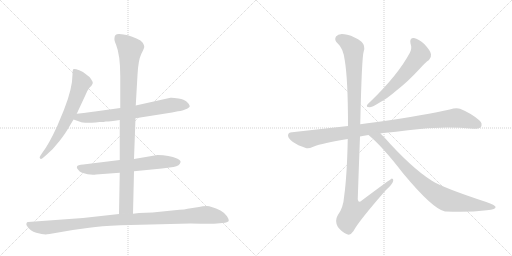
t = 0.00 s
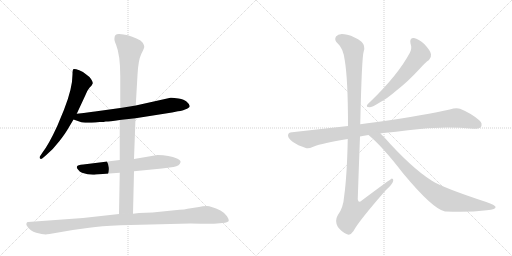
t = 1.76 s
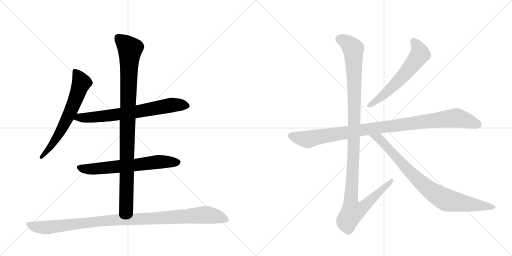
t = 3.52 s
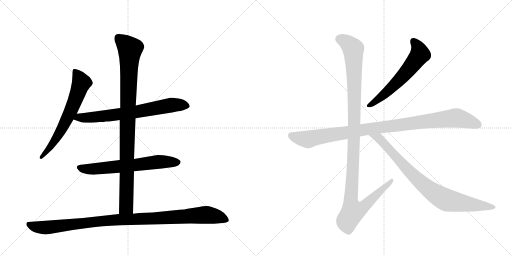
t = 5.27 s
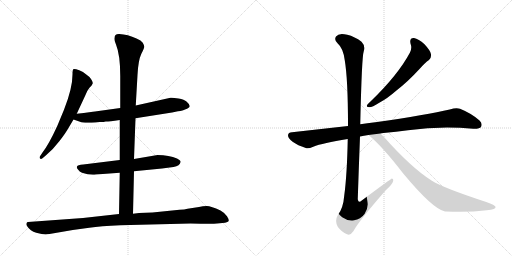
t = 7.03 s
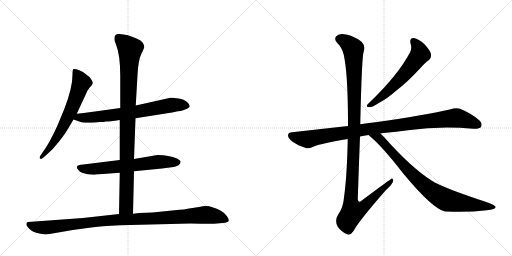
t = 8.79 s

The animated SVG that drew these frames (rendered in a browser with its animation timeline set to each time). Animation: 9 CSS @keyframes rules; one cycle of 8.79 s.

<svg version="1.1" viewBox="0 0 2048 1024" xmlns="http://www.w3.org/2000/svg">
  <g stroke="lightgray" stroke-dasharray="1,1" stroke-width="1" transform="scale(4, 4)">
    <line x1="0" y1="0" x2="256" y2="256"></line>
    <line x1="256" y1="0" x2="0" y2="256"></line>
    <line x1="128" y1="0" x2="128" y2="256"></line>
    <line x1="0" y1="128" x2="256" y2="128"></line>
    <line x1="256" y1="0" x2="512" y2="256"></line>
    <line x1="512" y1="0" x2="256" y2="256"></line>
    <line x1="384" y1="0" x2="384" y2="256"></line>
    <line x1="256" y1="128" x2="512" y2="128"></line>
  </g>
<g transform="scale(1, -1) translate(0, -850)">
   <style type="text/css">
    @keyframes keyframes0 {
      from {
       stroke: black;
       stroke-dashoffset: 654;
       stroke-width: 128;
       }
       68% {
       animation-timing-function: step-end;
       stroke: black;
       stroke-dashoffset: 0;
       stroke-width: 128;
       }
       to {
       stroke: black;
       stroke-width: 1024;
       }
       }
       #make-me-a-hanzi-animation-0 {
         animation: keyframes0 0.782227s both;
         animation-delay: 0.000000s;
         animation-timing-function: linear;
       }
    @keyframes keyframes1 {
      from {
       stroke: black;
       stroke-dashoffset: 709;
       stroke-width: 128;
       }
       70% {
       animation-timing-function: step-end;
       stroke: black;
       stroke-dashoffset: 0;
       stroke-width: 128;
       }
       to {
       stroke: black;
       stroke-width: 1024;
       }
       }
       #make-me-a-hanzi-animation-1 {
         animation: keyframes1 0.826986s both;
         animation-delay: 0.782227s;
         animation-timing-function: linear;
       }
    @keyframes keyframes2 {
      from {
       stroke: black;
       stroke-dashoffset: 652;
       stroke-width: 128;
       }
       68% {
       animation-timing-function: step-end;
       stroke: black;
       stroke-dashoffset: 0;
       stroke-width: 128;
       }
       to {
       stroke: black;
       stroke-width: 1024;
       }
       }
       #make-me-a-hanzi-animation-2 {
         animation: keyframes2 0.780599s both;
         animation-delay: 1.609212s;
         animation-timing-function: linear;
       }
    @keyframes keyframes3 {
      from {
       stroke: black;
       stroke-dashoffset: 983;
       stroke-width: 128;
       }
       76% {
       animation-timing-function: step-end;
       stroke: black;
       stroke-dashoffset: 0;
       stroke-width: 128;
       }
       to {
       stroke: black;
       stroke-width: 1024;
       }
       }
       #make-me-a-hanzi-animation-3 {
         animation: keyframes3 1.049967s both;
         animation-delay: 2.389811s;
         animation-timing-function: linear;
       }
    @keyframes keyframes4 {
      from {
       stroke: black;
       stroke-dashoffset: 1057;
       stroke-width: 128;
       }
       77% {
       animation-timing-function: step-end;
       stroke: black;
       stroke-dashoffset: 0;
       stroke-width: 128;
       }
       to {
       stroke: black;
       stroke-width: 1024;
       }
       }
       #make-me-a-hanzi-animation-4 {
         animation: keyframes4 1.110189s both;
         animation-delay: 3.439779s;
         animation-timing-function: linear;
       }
    @keyframes keyframes5 {
      from {
       stroke: black;
       stroke-dashoffset: 603;
       stroke-width: 128;
       }
       66% {
       animation-timing-function: step-end;
       stroke: black;
       stroke-dashoffset: 0;
       stroke-width: 128;
       }
       to {
       stroke: black;
       stroke-width: 1024;
       }
       }
       #make-me-a-hanzi-animation-5 {
         animation: keyframes5 0.740723s both;
         animation-delay: 4.549967s;
         animation-timing-function: linear;
       }
    @keyframes keyframes6 {
      from {
       stroke: black;
       stroke-dashoffset: 1016;
       stroke-width: 128;
       }
       77% {
       animation-timing-function: step-end;
       stroke: black;
       stroke-dashoffset: 0;
       stroke-width: 128;
       }
       to {
       stroke: black;
       stroke-width: 1024;
       }
       }
       #make-me-a-hanzi-animation-6 {
         animation: keyframes6 1.076823s both;
         animation-delay: 5.290690s;
         animation-timing-function: linear;
       }
    @keyframes keyframes7 {
      from {
       stroke: black;
       stroke-dashoffset: 1180;
       stroke-width: 128;
       }
       79% {
       animation-timing-function: step-end;
       stroke: black;
       stroke-dashoffset: 0;
       stroke-width: 128;
       }
       to {
       stroke: black;
       stroke-width: 1024;
       }
       }
       #make-me-a-hanzi-animation-7 {
         animation: keyframes7 1.210286s both;
         animation-delay: 6.367513s;
         animation-timing-function: linear;
       }
    @keyframes keyframes8 {
      from {
       stroke: black;
       stroke-dashoffset: 854;
       stroke-width: 128;
       }
       74% {
       animation-timing-function: step-end;
       stroke: black;
       stroke-dashoffset: 0;
       stroke-width: 128;
       }
       to {
       stroke: black;
       stroke-width: 1024;
       }
       }
       #make-me-a-hanzi-animation-8 {
         animation: keyframes8 0.944987s both;
         animation-delay: 7.577799s;
         animation-timing-function: linear;
       }
</style>
<path d="M 307 395 L 341 468 Q 347 486 358 499 Q 370 511 371 517 Q 372 522 364 534 Q 356 545 345 552 Q 338 561 317 569 Q 297 576 293 573 Q 290 570 290 552 Q 290 497 256 411 L 229 346 Q 195 272 170 240 L 162 228 Q 156 220 160 216 Q 164 212 170 217 L 183 228 Q 214 254 238 286 Q 262 317 272 335 L 294 372 L 307 395 Z" fill="lightgray"></path> 
<path d="M 542 377 L 688 400 L 712 405 Q 733 407 740 412 Q 759 419 759 426 Q 758 433 747 443 Q 737 452 714 456 Q 691 460 682 459 L 543 428 L 481 418 L 380 404 Q 370 402 307 395 C 277 392 266 382 294 372 L 320 363 Q 331 357 382 360 L 399 362 Q 417 362 423 364 Q 429 363 479 370 L 542 377 Z" fill="lightgray"></path> 
<path d="M 536 165 L 648 176 L 694 182 Q 720 187 722 201 Q 725 207 708 216 Q 677 230 630 230 L 536 214 L 479 210 L 333 192 Q 310 191 308 184 Q 305 179 312 172 Q 318 163 328 159 Q 358 149 384 152 L 479 159 L 536 165 Z" fill="lightgray"></path> 
<path d="M 532 -5 L 536 165 L 536 214 L 542 377 L 543 428 L 550 550 Q 553 609 565 634 Q 578 659 577 664 Q 577 668 571 679 Q 565 689 546 696 Q 511 713 477 714 Q 458 715 458 698 Q 456 690 464 672 Q 481 630 481 546 L 481 418 L 479 370 L 479 210 L 479 159 L 476 -6 C 475 -36 531 -35 532 -5 Z" fill="lightgray"></path> 
<path d="M 198 -86 L 291 -70 L 357 -61 Q 402 -54 481 -51 L 762 -44 Q 853 -46 868 -44 L 900 -41 Q 912 -39 915 -34 Q 916 -27 908 -15 Q 901 -3 882 8 Q 844 26 827 26 Q 811 26 796 22 L 750 15 Q 739 12 718 11 L 610 0 L 556 -2 L 532 -5 L 476 -6 L 332 -22 L 112 -38 Q 108 -38 106 -43 Q 104 -49 108 -54 Q 121 -75 145 -81 Q 169 -88 183 -88 Q 187 -86 198 -86 Z" fill="lightgray"></path> 
<path d="M 1642 676 Q 1649 657 1640 640 Q 1592 550 1483 445 Q 1473 436 1469 431 Q 1463 421 1478 421 Q 1488 421 1517 439 Q 1548 455 1587 489 Q 1630 522 1678 574 Q 1700 599 1716 610 Q 1726 619 1724 633 Q 1723 646 1698 673 Q 1674 695 1656 698 Q 1637 699 1642 676 Z" fill="lightgray"></path> 
<path d="M 1522 316 Q 1526 317 1534 318 Q 1585 322 1632 329 Q 1761 347 1893 335 Q 1918 334 1924 342 Q 1931 357 1918 368 Q 1887 396 1840 415 Q 1825 421 1799 412 Q 1711 391 1501 361 Q 1468 357 1441 353 L 1392 346 L 1168 321 Q 1153 321 1152 309 Q 1152 296 1172 282 Q 1190 269 1223 258 Q 1233 254 1253 263 Q 1290 278 1391 294 L 1440 304 Q 1455 308 1474 310 L 1522 316 Z" fill="lightgray"></path> 
<path d="M 1441 353 Q 1447 623 1455 645 Q 1462 667 1446 683 Q 1419 704 1389 711 Q 1355 720 1344 704 Q 1335 691 1351 676 Q 1373 657 1379 609 Q 1392 533 1392 346 L 1391 294 Q 1388 149 1377 68 Q 1373 17 1351 -11 Q 1338 -33 1351 -57 Q 1367 -79 1388 -87 Q 1401 -94 1414 -74 Q 1433 -37 1543 89 Q 1571 114 1573 127 Q 1574 134 1568 136 Q 1565 136 1447 48 Q 1434 35 1431 53 Q 1435 176 1440 304 L 1441 353 Z" fill="lightgray"></path> 
<path d="M 1474 310 Q 1529 265 1612 157 Q 1732 13 1780 4 Q 1781 5 1784 4 Q 1874 0 1947 9 Q 1986 13 1982 23 Q 1981 29 1945 42 Q 1771 99 1726 128 Q 1644 180 1535 303 L 1522 316 C 1501 337 1451 330 1474 310 Z" fill="lightgray"></path> 
      <clipPath id="make-me-a-hanzi-clip-0">
      <path d="M 307 395 L 341 468 Q 347 486 358 499 Q 370 511 371 517 Q 372 522 364 534 Q 356 545 345 552 Q 338 561 317 569 Q 297 576 293 573 Q 290 570 290 552 Q 290 497 256 411 L 229 346 Q 195 272 170 240 L 162 228 Q 156 220 160 216 Q 164 212 170 217 L 183 228 Q 214 254 238 286 Q 262 317 272 335 L 294 372 L 307 395 Z" fill="lightgray"></path>
      </clipPath>
      <path clip-path="url(#make-me-a-hanzi-clip-0)" d="M 297 568 L 319 536 L 325 516 L 301 450 L 239 318 L 194 252 L 165 221 " fill="none" id="make-me-a-hanzi-animation-0" stroke-dasharray="526 1052" stroke-linecap="round"></path>

      <clipPath id="make-me-a-hanzi-clip-1">
      <path d="M 542 377 L 688 400 L 712 405 Q 733 407 740 412 Q 759 419 759 426 Q 758 433 747 443 Q 737 452 714 456 Q 691 460 682 459 L 543 428 L 481 418 L 380 404 Q 370 402 307 395 C 277 392 266 382 294 372 L 320 363 Q 331 357 382 360 L 399 362 Q 417 362 423 364 Q 429 363 479 370 L 542 377 Z" fill="lightgray"></path>
      </clipPath>
      <path clip-path="url(#make-me-a-hanzi-clip-1)" d="M 302 375 L 318 381 L 370 379 L 545 402 L 686 430 L 750 427 " fill="none" id="make-me-a-hanzi-animation-1" stroke-dasharray="581 1162" stroke-linecap="round"></path>

      <clipPath id="make-me-a-hanzi-clip-2">
      <path d="M 536 165 L 648 176 L 694 182 Q 720 187 722 201 Q 725 207 708 216 Q 677 230 630 230 L 536 214 L 479 210 L 333 192 Q 310 191 308 184 Q 305 179 312 172 Q 318 163 328 159 Q 358 149 384 152 L 479 159 L 536 165 Z" fill="lightgray"></path>
      </clipPath>
      <path clip-path="url(#make-me-a-hanzi-clip-2)" d="M 317 180 L 365 173 L 638 203 L 711 201 " fill="none" id="make-me-a-hanzi-animation-2" stroke-dasharray="524 1048" stroke-linecap="round"></path>

      <clipPath id="make-me-a-hanzi-clip-3">
      <path d="M 532 -5 L 536 165 L 536 214 L 542 377 L 543 428 L 550 550 Q 553 609 565 634 Q 578 659 577 664 Q 577 668 571 679 Q 565 689 546 696 Q 511 713 477 714 Q 458 715 458 698 Q 456 690 464 672 Q 481 630 481 546 L 481 418 L 479 370 L 479 210 L 479 159 L 476 -6 C 475 -36 531 -35 532 -5 Z" fill="lightgray"></path>
      </clipPath>
      <path clip-path="url(#make-me-a-hanzi-clip-3)" d="M 473 699 L 520 654 L 505 23 L 483 1 " fill="none" id="make-me-a-hanzi-animation-3" stroke-dasharray="855 1710" stroke-linecap="round"></path>

      <clipPath id="make-me-a-hanzi-clip-4">
      <path d="M 198 -86 L 291 -70 L 357 -61 Q 402 -54 481 -51 L 762 -44 Q 853 -46 868 -44 L 900 -41 Q 912 -39 915 -34 Q 916 -27 908 -15 Q 901 -3 882 8 Q 844 26 827 26 Q 811 26 796 22 L 750 15 Q 739 12 718 11 L 610 0 L 556 -2 L 532 -5 L 476 -6 L 332 -22 L 112 -38 Q 108 -38 106 -43 Q 104 -49 108 -54 Q 121 -75 145 -81 Q 169 -88 183 -88 Q 187 -86 198 -86 Z" fill="lightgray"></path>
      </clipPath>
      <path clip-path="url(#make-me-a-hanzi-clip-4)" d="M 115 -47 L 135 -56 L 180 -61 L 428 -32 L 821 -9 L 871 -17 L 908 -31 " fill="none" id="make-me-a-hanzi-animation-4" stroke-dasharray="929 1858" stroke-linecap="round"></path>

      <clipPath id="make-me-a-hanzi-clip-5">
      <path d="M 1642 676 Q 1649 657 1640 640 Q 1592 550 1483 445 Q 1473 436 1469 431 Q 1463 421 1478 421 Q 1488 421 1517 439 Q 1548 455 1587 489 Q 1630 522 1678 574 Q 1700 599 1716 610 Q 1726 619 1724 633 Q 1723 646 1698 673 Q 1674 695 1656 698 Q 1637 699 1642 676 Z" fill="lightgray"></path>
      </clipPath>
      <path clip-path="url(#make-me-a-hanzi-clip-5)" d="M 1654 684 L 1674 656 L 1677 628 L 1618 552 L 1567 500 L 1503 444 L 1477 429 " fill="none" id="make-me-a-hanzi-animation-5" stroke-dasharray="475 950" stroke-linecap="round"></path>

      <clipPath id="make-me-a-hanzi-clip-6">
      <path d="M 1522 316 Q 1526 317 1534 318 Q 1585 322 1632 329 Q 1761 347 1893 335 Q 1918 334 1924 342 Q 1931 357 1918 368 Q 1887 396 1840 415 Q 1825 421 1799 412 Q 1711 391 1501 361 Q 1468 357 1441 353 L 1392 346 L 1168 321 Q 1153 321 1152 309 Q 1152 296 1172 282 Q 1190 269 1223 258 Q 1233 254 1253 263 Q 1290 278 1391 294 L 1440 304 Q 1455 308 1474 310 L 1522 316 Z" fill="lightgray"></path>
      </clipPath>
      <path clip-path="url(#make-me-a-hanzi-clip-6)" d="M 1165 308 L 1231 292 L 1451 331 L 1817 378 L 1847 374 L 1912 351 " fill="none" id="make-me-a-hanzi-animation-6" stroke-dasharray="888 1776" stroke-linecap="round"></path>

      <clipPath id="make-me-a-hanzi-clip-7">
      <path d="M 1441 353 Q 1447 623 1455 645 Q 1462 667 1446 683 Q 1419 704 1389 711 Q 1355 720 1344 704 Q 1335 691 1351 676 Q 1373 657 1379 609 Q 1392 533 1392 346 L 1391 294 Q 1388 149 1377 68 Q 1373 17 1351 -11 Q 1338 -33 1351 -57 Q 1367 -79 1388 -87 Q 1401 -94 1414 -74 Q 1433 -37 1543 89 Q 1571 114 1573 127 Q 1574 134 1568 136 Q 1565 136 1447 48 Q 1434 35 1431 53 Q 1435 176 1440 304 L 1441 353 Z" fill="lightgray"></path>
      </clipPath>
      <path clip-path="url(#make-me-a-hanzi-clip-7)" d="M 1360 694 L 1398 672 L 1413 654 L 1419 367 L 1403 57 L 1411 4 L 1428 7 L 1460 27 L 1569 131 " fill="none" id="make-me-a-hanzi-animation-7" stroke-dasharray="1052 2104" stroke-linecap="round"></path>

      <clipPath id="make-me-a-hanzi-clip-8">
      <path d="M 1474 310 Q 1529 265 1612 157 Q 1732 13 1780 4 Q 1781 5 1784 4 Q 1874 0 1947 9 Q 1986 13 1982 23 Q 1981 29 1945 42 Q 1771 99 1726 128 Q 1644 180 1535 303 L 1522 316 C 1501 337 1451 330 1474 310 Z" fill="lightgray"></path>
      </clipPath>
      <path clip-path="url(#make-me-a-hanzi-clip-8)" d="M 1480 309 L 1515 297 L 1654 146 L 1751 69 L 1794 48 L 1976 22 " fill="none" id="make-me-a-hanzi-animation-8" stroke-dasharray="726 1452" stroke-linecap="round"></path>

</g>
</svg>
